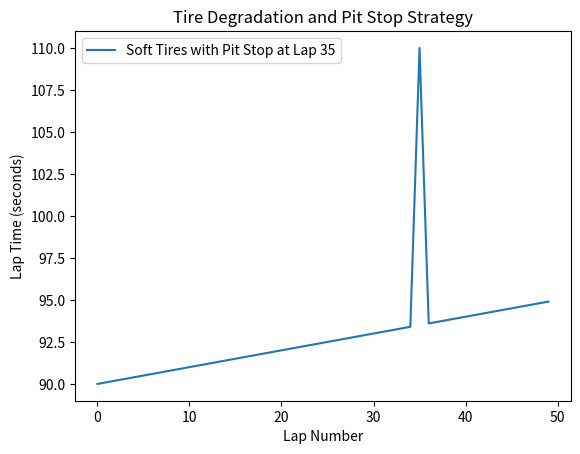

The matplotlib source for this figure:
import numpy as np
import matplotlib.pyplot as plt
import pandas as pd

# Initial settings
total_laps = 50  # Total number of laps in the race
initial_lap_time = 90  # Base lap time in seconds (without degradation)

# Degradation rates for different tire types
tire_degradation_rates = {
    'soft': 0.1,   # Soft tires degrade faster
    'medium': 0.05,  # Medium tires
    'hard': 0.02    # Hard tires degrade slower
}

pit_stop_time = 20  # Time lost during a pit stop in seconds

def simulate_lap_times(total_laps, degradation_rate):
    # Each lap, the tire wears down and lap time increases
    lap_times = []
    for lap in range(total_laps):
        lap_time = initial_lap_time + lap * degradation_rate
        lap_times.append(lap_time)
    return lap_times

def simulate_race_with_pit_stops(total_laps, pit_stop_laps, tire_degradation_rate):
    lap_times = []
    for lap in range(total_laps):
        if lap in pit_stop_laps:
            lap_times.append(pit_stop_time + initial_lap_time)  # Reset tire after pit stop
        else:
            lap_time = initial_lap_time + lap * tire_degradation_rate
            lap_times.append(lap_time)
    return lap_times

def optimize_pit_stop_strategy(total_laps, tire_degradation_rate, pit_lap_options):
    best_time = float('inf')
    best_strategy = None

    for pit_lap in pit_lap_options:
        lap_times = simulate_race_with_pit_stops(total_laps, [pit_lap], tire_degradation_rate)
        total_race_time = sum(lap_times)
        if total_race_time < best_time:
            best_time = total_race_time
            best_strategy = pit_lap

    return best_strategy, best_time

if __name__ == "__main__":
    # Optimize the pit stop strategy for soft tires
    pit_lap_options = [15, 25, 35]  # Example pit stop lap options
    best_pit_lap, best_time = optimize_pit_stop_strategy(total_laps, tire_degradation_rates['soft'], pit_lap_options)

    print(f"Best pit stop lap: {best_pit_lap} with total race time: {best_time} seconds")
    
    # Use the best pit stop lap to simulate and plot the race
    soft_tire_lap_times = simulate_race_with_pit_stops(total_laps, [best_pit_lap], tire_degradation_rates['soft'])

    # Plot lap times
    plt.plot(soft_tire_lap_times, label=f'Soft Tires with Pit Stop at Lap {best_pit_lap}')
    plt.xlabel('Lap Number')
    plt.ylabel('Lap Time (seconds)')
    plt.title('Tire Degradation and Pit Stop Strategy')
    plt.legend()
    plt.show()
